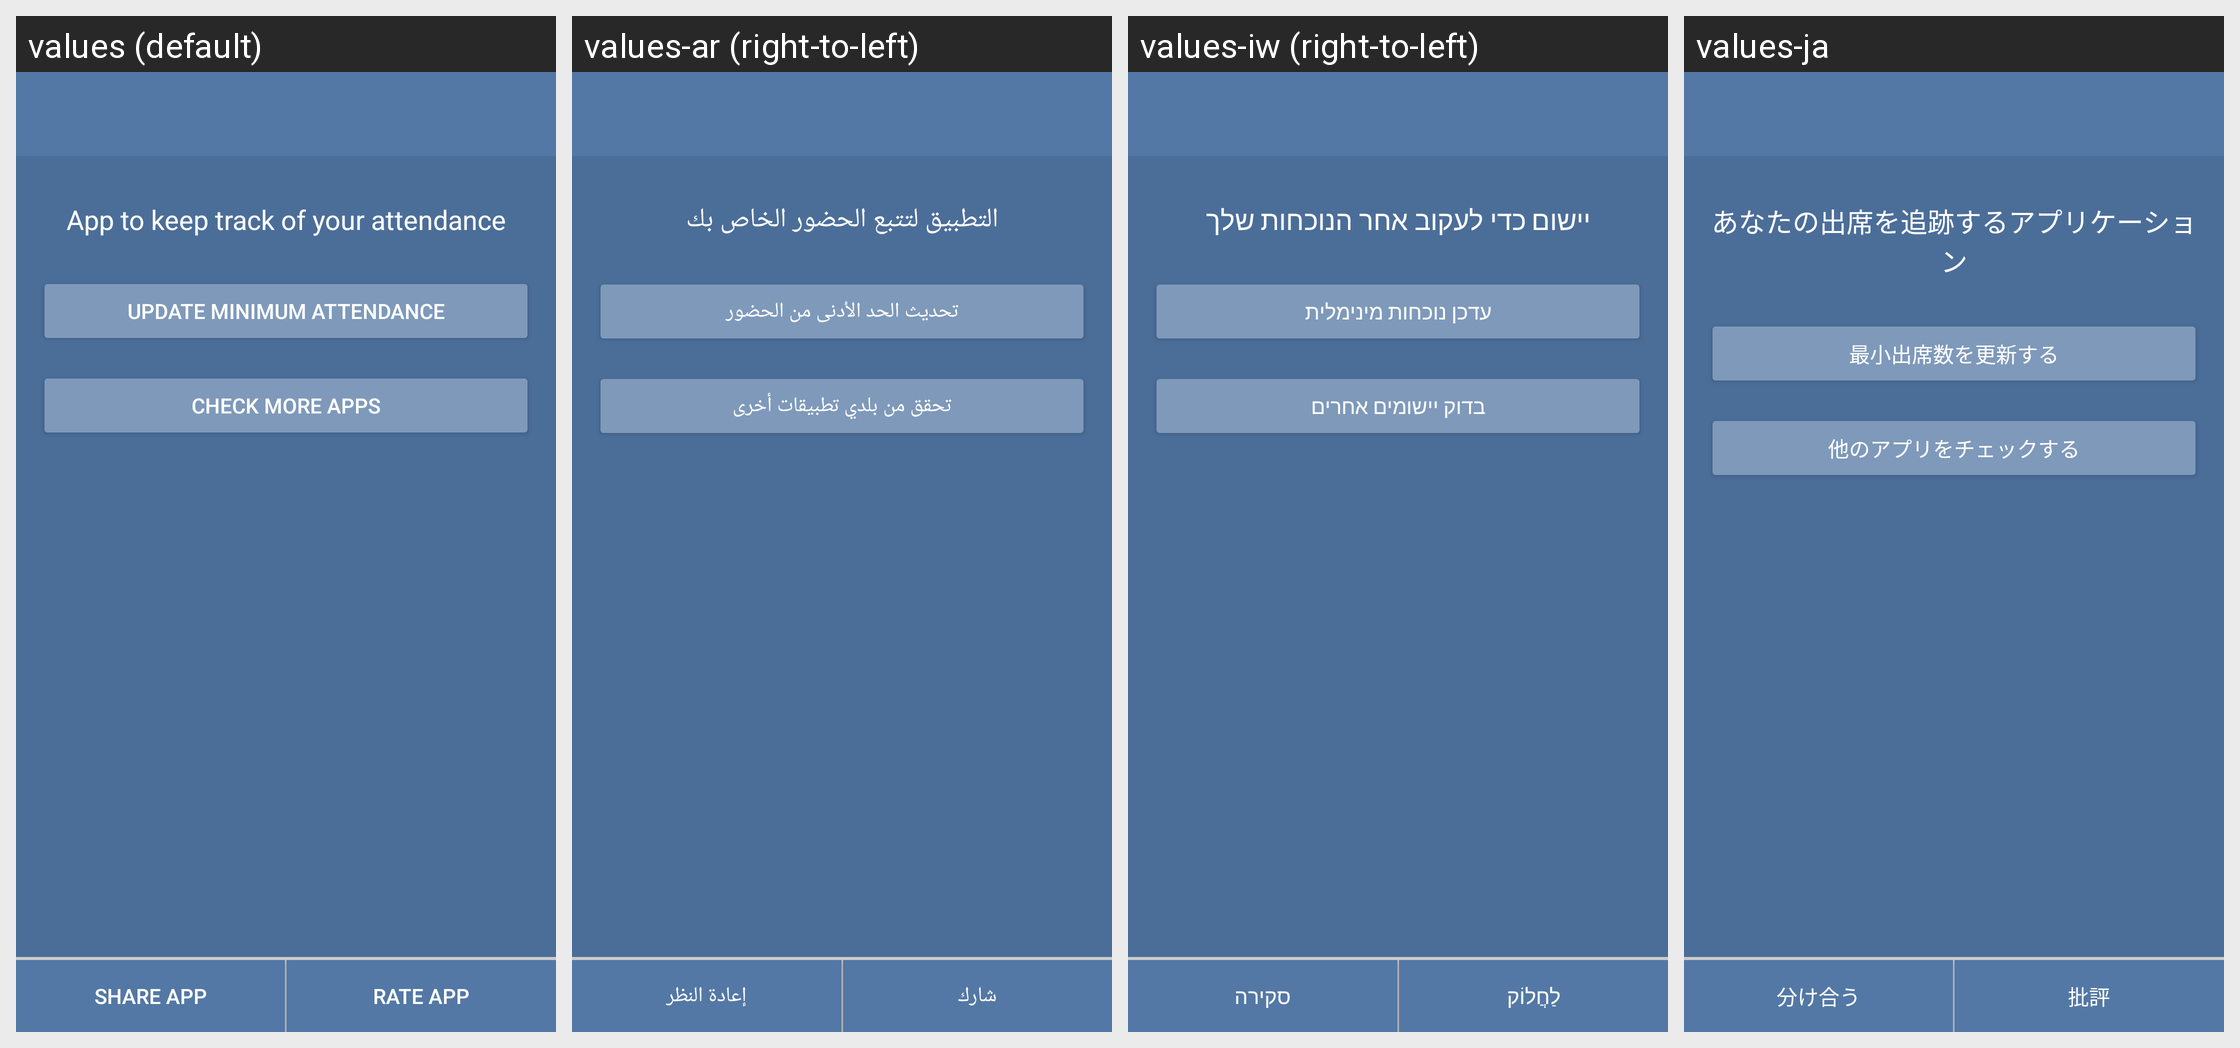

Strings drawn on this Android screen and how each of the app's shown locales translates them:
Android screen res/layout/activity_settings.xml rendered under 4 locales, left to right: values (default), values-ar (right-to-left), values-iw (right-to-left), values-ja. Device: Nexus 5 (rendered at 1080×1920; each locale shown at half size, 540×960, under a caption strip naming it); theme AppTheme.
Other locales in the repository, not shown: values-bg, values-cs, values-de, values-es, values-fa, values-fi, values-fr, values-it, values-ko, values-nl, values-pl, values-pt, values-ro, values-ru, values-sk, values-sv, values-tr, values-zh.
Strings drawn on this screen, with the default value and each locale's value (text and hints the layout hard-codes, and strings that could not be matched under every locale, appear in the picture but are not listed):

about_app
  values: App to keep track of your attendance
  values-ar: التطبيق لتتبع الحضور الخاص بك
  values-iw: יישום כדי לעקוב אחר הנוכחות שלך
  values-ja: あなたの出席を追跡するアプリケーション

update_minimum_attendance
  values: Update Minimum Attendance
  values-ar: تحديث الحد الأدنى من الحضور
  values-iw: עדכן נוכחות מינימלית
  values-ja: 最小出席数を更新する

check_my_other_apps
  values: Check More Apps
  values-ar: تحقق من بلدي تطبيقات أخرى
  values-iw: בדוק יישומים אחרים
  values-ja: 他のアプリをチェックする

share_app
  values: Share App
  values-ar: شارك
  values-iw: לַחֲלוֹק
  values-ja: 分け合う

rate_app
  values: Rate App
  values-ar: إعادة النظر
  values-iw: סקירה
  values-ja: 批評
